Labelled photos from "dataset", an image-classification folder in luizcarlosjj/Agrovision. The possible labels are: frog eye, healthy, soybean leaf, target spot.

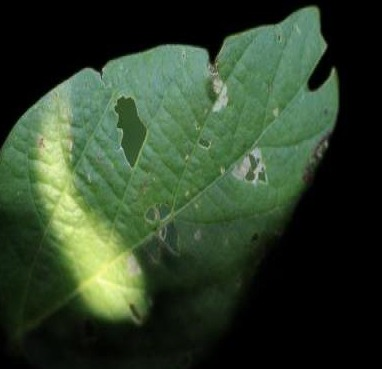
Label: healthy

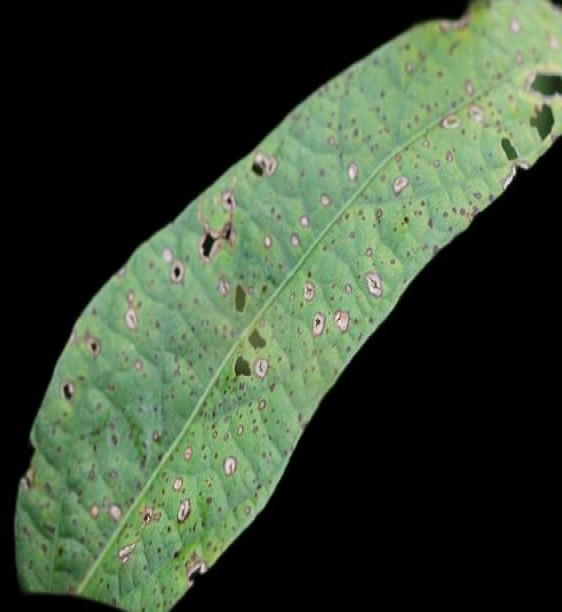
Label: soybean leaf

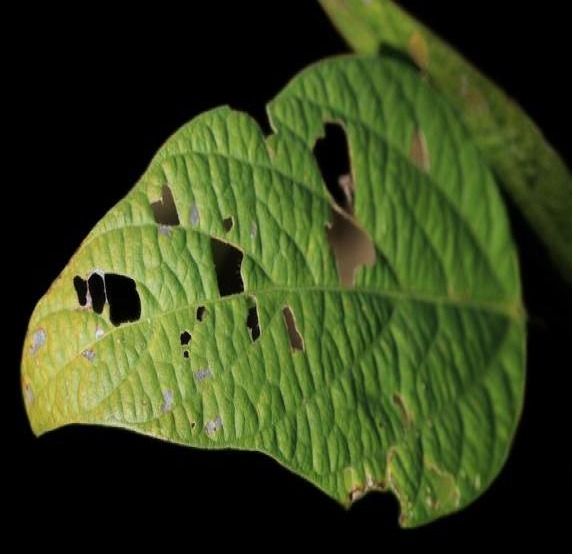
Label: soybean leaf

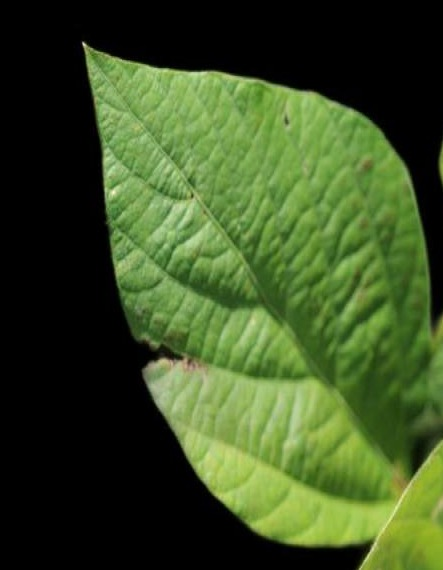
Label: soybean leaf

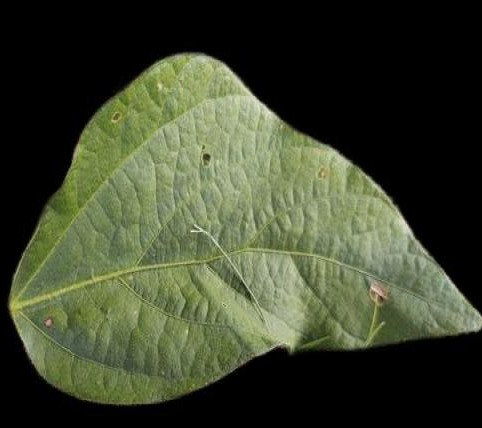
Label: healthy

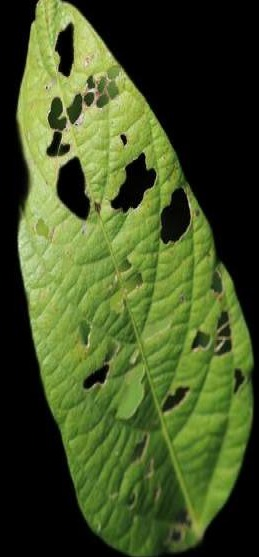
Label: healthy
